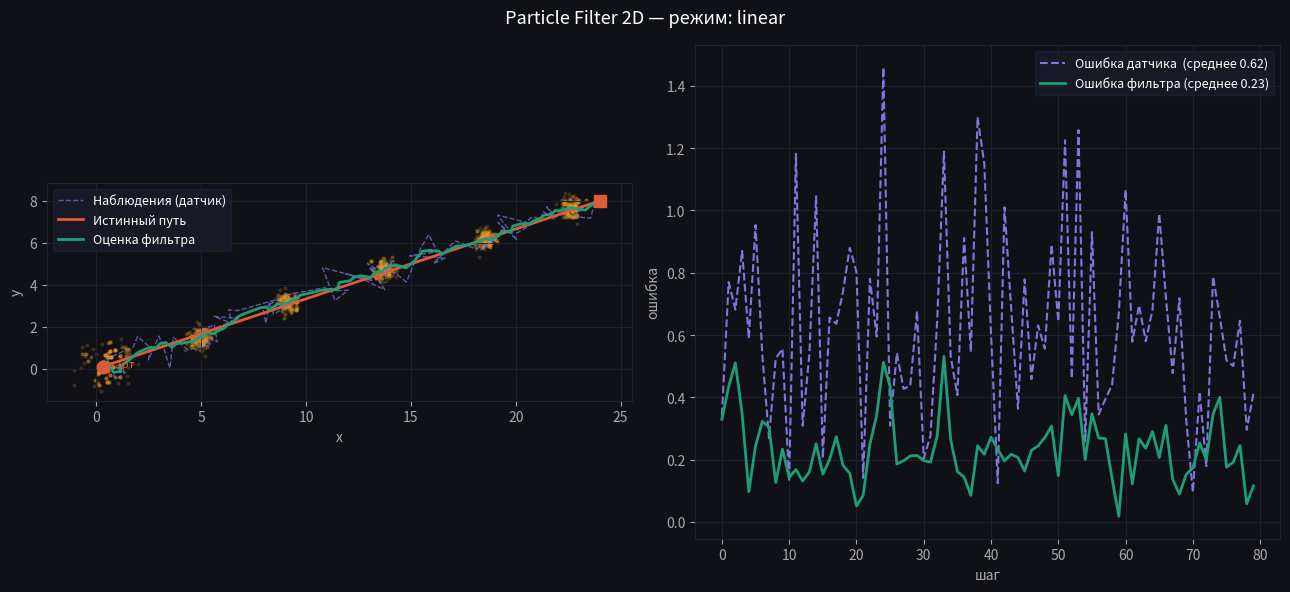

Recreate this plot in Python.
import numpy as np
import matplotlib.pyplot as plt


#=========
#Параметры
#=========

MODE     = "linear"  # "linear" или "curved" Влияет только на режим работы
N        = 200
STEPS    = 80
PROC_STD = 0.15  # шум движения
OBS_STD  = 0.5   # шум датчика


rng = np.random.default_rng(42)#Сид рнг. Всё так же нужен только для повторяемости
#=============
#Инициализация
#=============
true_pos = np.array([0.0, 0.0])
velocity = np.array([0.3, 0.1])          # начальная скорость (используется в обоих режимах)
particles = rng.uniform(-2, 2, size=(N, 2))
history = {"true": [], "obs": [], "estimate": [], "particles": []}
#============
#Главный цикл
#============
for t in range(STEPS):
    #Движение
    if MODE == "linear":
        true_pos = true_pos + velocity
    elif MODE == "curved":
        #Поворот скорости на некий угол каждый шаг
        angle = 0.08   # радиан за шаг (Можно попробовать с этим поделать что-нибудь)
        rot = np.array([[np.cos(angle), -np.sin(angle)],
                          [np.sin(angle),  np.cos(angle)]])  # матрица поворота
        velocity = rot @ velocity   # поворачиваем вектор скорости (@-матричное умножение)
        true_pos = true_pos + velocity
    obs = true_pos + rng.normal(0, OBS_STD, size=2)  # шумный датчик
    #PREDICT
    #Важно: частицы не знают про поворот — они просто добавляют шум.
    #А это значит что шум процесса (PROC_STD) должен быть достаточно большим,
    #чтобы покрыть неожиданные манёвры объекта
    particles = particles + velocity + rng.normal(0, PROC_STD, size=(N, 2))
    #UPDATE
    dist = np.linalg.norm(particles - obs, axis=1)
    weights = np.exp(-0.5 * (dist / OBS_STD) ** 2)
    weights /= weights.sum()
    #ESTIMATE
    estimate = np.sum(weights[:, None] * particles, axis=0)
    #RESAMPLE
    idx = rng.choice(N, size=N, p=weights)
    particles = particles[idx]

    history["true"].append(true_pos.copy())
    history["obs"].append(obs.copy())
    history["estimate"].append(estimate.copy())
    history["particles"].append(particles.copy())


true_arr = np.array(history["true"])
obs_arr  = np.array(history["obs"])
est_arr  = np.array(history["estimate"])


#============
#Визуализация
#============

fig, (ax1, ax2) = plt.subplots(1, 2, figsize=(13, 6), facecolor="#0f1117")
fig.suptitle(f"Particle Filter 2D — режим: {MODE}", color="white", fontsize=13)

for ax in (ax1, ax2):
    ax.set_facecolor("#0f1117")
    ax.tick_params(colors="#aaa")
    ax.grid(color="#1e2130", linewidth=0.7)
    for s in ax.spines.values():
        s.set_edgecolor("#1e2130")

# частицы — снимки каждые 15 шагов
for t in range(0, STEPS, 15):
    pts = history["particles"][t]
    ax1.scatter(pts[:, 0], pts[:, 1], s=4, alpha=0.15, color="#EF9F27")

ax1.plot(obs_arr[:, 0],  obs_arr[:, 1],  color="#7F77DD", lw=1, ls="--", alpha=0.7, label="Наблюдения (датчик)")
ax1.plot(true_arr[:, 0], true_arr[:, 1], color="#E05A3A", lw=2,           label="Истинный путь")
ax1.plot(est_arr[:, 0],  est_arr[:, 1],  color="#1D9E75", lw=2,           label="Оценка фильтра")
ax1.plot(*true_arr[0],  "o", color="#E05A3A", ms=9)
ax1.plot(*true_arr[-1], "s", color="#E05A3A", ms=9)
ax1.text(true_arr[0, 0] + 0.1, true_arr[0, 1], "старт", color="#E05A3A", fontsize=8)
ax1.set_aspect("equal")
ax1.set_xlabel("x", color="#aaa")
ax1.set_ylabel("y", color="#aaa")
ax1.legend(fontsize=9, facecolor="#1a1d2a", edgecolor="#1e2130", labelcolor="white")

error_obs = np.linalg.norm(obs_arr - true_arr, axis=1)
error_pf  = np.linalg.norm(est_arr - true_arr, axis=1)
steps = range(STEPS)
ax2.plot(steps, error_obs, color="#7F77DD", lw=1.5, ls="--", label=f"Ошибка датчика  (среднее {error_obs.mean():.2f})")
ax2.plot(steps, error_pf,  color="#1D9E75", lw=2,           label=f"Ошибка фильтра (среднее {error_pf.mean():.2f})")
ax2.set_xlabel("шаг", color="#aaa")
ax2.set_ylabel("ошибка", color="#aaa")
ax2.legend(fontsize=9, facecolor="#1a1d2a", edgecolor="#1e2130", labelcolor="white")
ax2.set_facecolor("#0f1117")

plt.tight_layout()
plt.savefig(f"pf_2d_{MODE}.png", dpi=130, facecolor="#0f1117", bbox_inches="tight")
plt.show()
